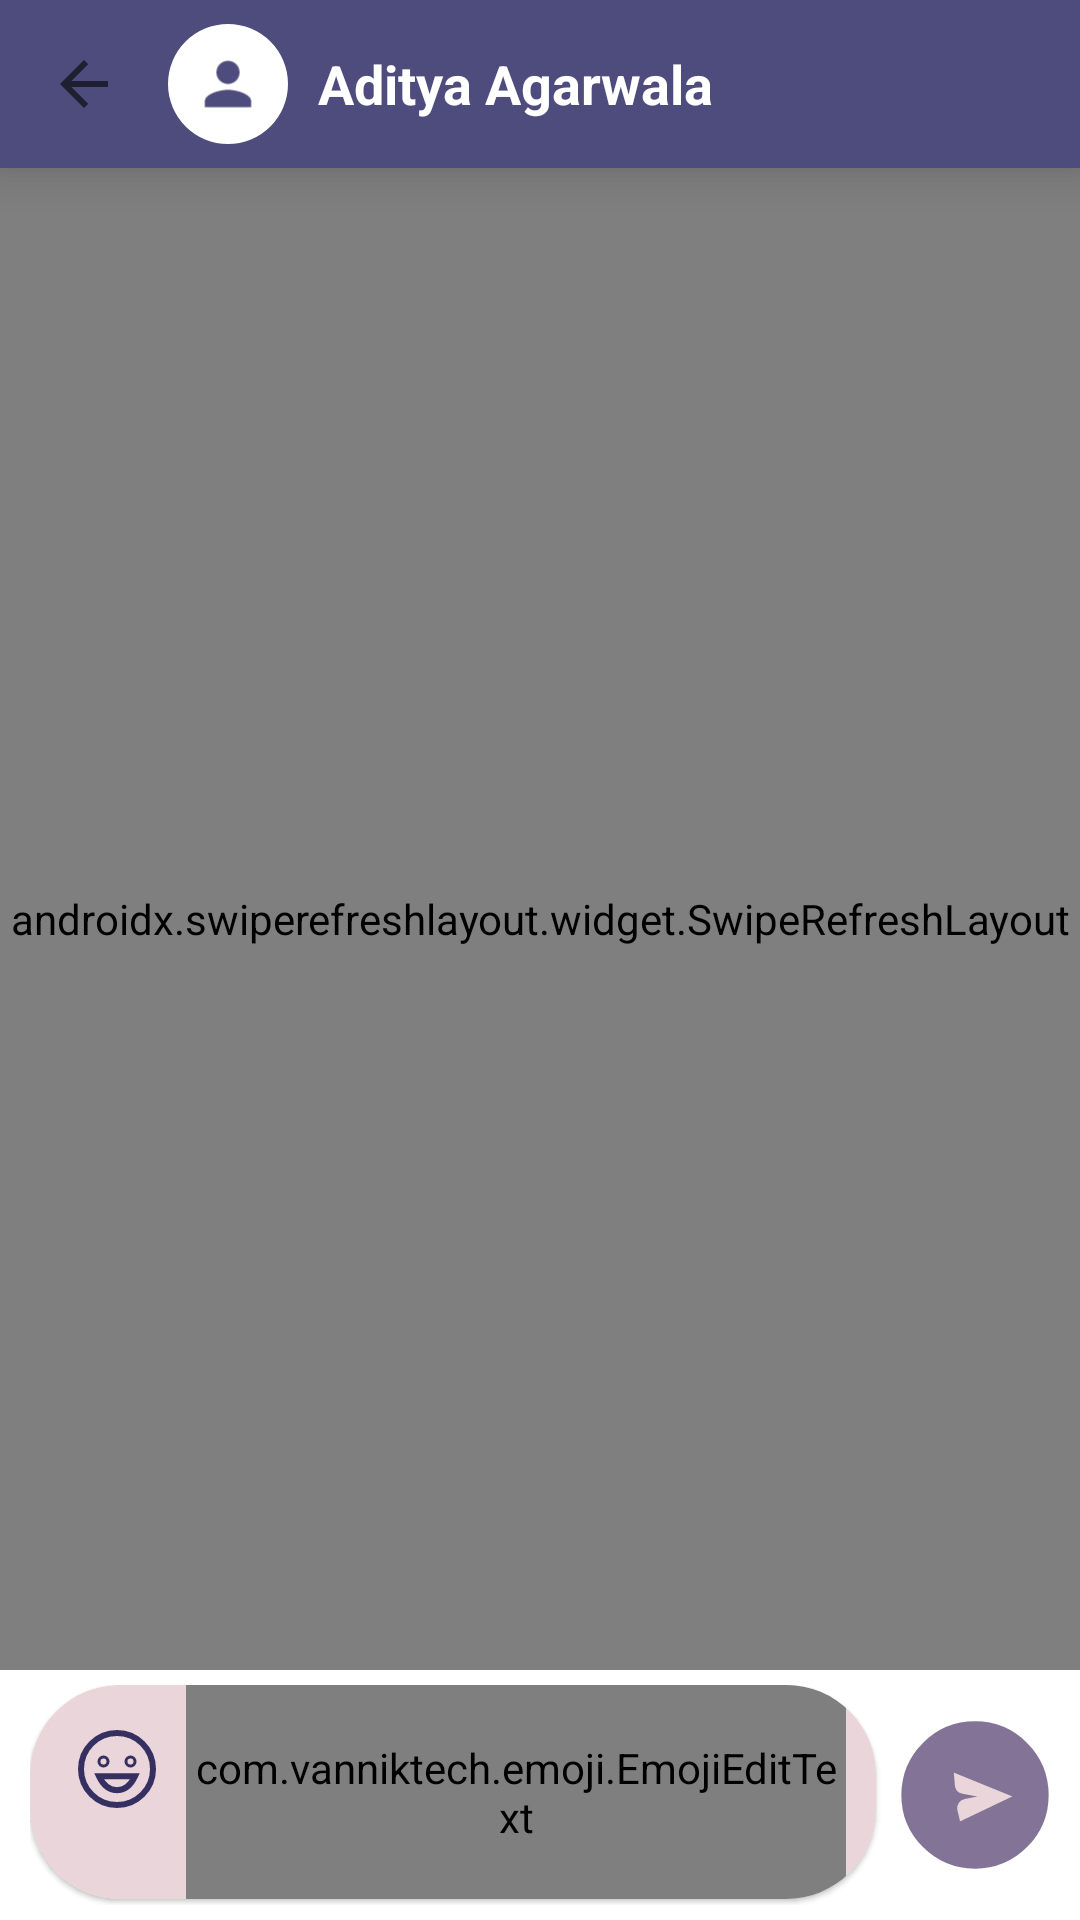

Here is an Android app screen rendered from its layout file. Give the layout XML and the strings, colors and styles it references.
<!-- AndroidManifest.xml: application theme Theme.MailChat -->
<!-- res/layout/activity_chating.xml -->
<?xml version="1.0" encoding="utf-8"?>
<RelativeLayout xmlns:android="http://schemas.android.com/apk/res/android"
    xmlns:app="http://schemas.android.com/apk/res-auto"
    xmlns:tools="http://schemas.android.com/tools"
    android:id="@+id/rootView"
    android:layout_width="match_parent"
    android:background="@mipmap/background"
    android:layout_height="match_parent"
    tools:context=".Chating_Activity">

    <com.google.android.material.appbar.MaterialToolbar
        android:id="@+id/toolbar"
        android:layout_width="match_parent"
        android:layout_height="wrap_content"
        android:background="@color/dark"
        android:elevation="10dp"
        android:theme="@style/ThemeOverlay.MaterialComponents.Dark"
        app:contentInsetLeft="0dp"
        app:contentInsetStart="0dp"
        app:contentInsetStartWithNavigation="0dp"
        app:navigationIcon="?attr/homeAsUpIndicator"
        app:popupTheme="@style/ThemeOverlay.MaterialComponents.Light">

        <com.google.android.material.imageview.ShapeableImageView
            android:id="@+id/userImgView"
            android:layout_width="40dp"
            android:layout_height="40dp"
            android:adjustViewBounds="true"
            android:background="@color/white"
            android:clickable="true"
            android:focusable="true"
            android:scaleType="centerCrop"
            android:src="@drawable/ic_default_profile_picture_foreground"
            app:shapeAppearanceOverlay="@style/RoundedImageViewSmall" />

        <TextView
            android:id="@+id/nameTv"
            android:layout_width="wrap_content"
            android:layout_height="wrap_content"
            android:layout_marginStart="10dp"
            android:ellipsize="end"
            android:lines="1"
            android:onClick="hell"
            android:textColor="@android:color/white"
            android:textSize="18sp"
            android:textStyle="bold"
            android:visibility="visible"
            android:text="Aditya Agarwala" />

    </com.google.android.material.appbar.MaterialToolbar>

    <androidx.swiperefreshlayout.widget.SwipeRefreshLayout
        android:id="@+id/swipeToLoad"
        android:layout_width="match_parent"
        android:layout_height="match_parent"
        android:layout_above="@id/inputBox"
        android:layout_below="@+id/toolbar">


        <androidx.recyclerview.widget.RecyclerView
            android:id="@+id/msgRv"
            android:layout_width="match_parent"
            android:layout_height="match_parent"
            android:overScrollMode="ifContentScrolls"
            tools:itemCount="10"
            tools:listitem="@layout/list_item_chat_sent" />

    </androidx.swiperefreshlayout.widget.SwipeRefreshLayout>


    <RelativeLayout
        android:id="@+id/inputBox"
        android:layout_width="match_parent"
        android:layout_height="wrap_content"
        android:layout_alignParentBottom="true"
        android:paddingStart="10dp"
        android:paddingTop="5dp"
        android:paddingEnd="10dp"
        android:paddingBottom="5dp">

        <com.google.android.material.card.MaterialCardView
            android:layout_width="match_parent"
            android:layout_height="wrap_content"
            android:layout_marginBottom="2dp"
            android:layout_toStartOf="@id/sendBtn"
            android:background="@color/lightest"
            app:cardCornerRadius="30dp">

            <RelativeLayout
                android:layout_width="match_parent"
                android:background="@color/lightest"
                android:layout_height="wrap_content">

                <ImageView
                    android:id="@+id/smileBtn"
                    android:layout_width="26dp"
                    android:layout_height="26dp"
                    android:layout_marginStart="16dp"
                    android:layout_marginTop="15dp"
                    android:layout_marginEnd="10dp"
                    android:background="@color/lightest"
                    android:src="@drawable/ic_chat_smile" />

                <com.vanniktech.emoji.EmojiEditText
                    android:id="@+id/msgEdtv"
                    android:layout_width="match_parent"
                    android:layout_height="wrap_content"
                    android:layout_centerVertical="true"
                    android:layout_marginEnd="10dp"
                    android:layout_toEndOf="@id/smileBtn"
                    android:background="@color/lightest"
                    android:gravity="top|start"
                    android:hint="Type your message"
                    android:imeOptions="actionGo"
                    android:inputType="textMultiLine|textCapSentences|textLongMessage|text"
                    android:lineSpacingExtra="5dp"
                    android:maxHeight="120dp"
                    android:maxLength="700"
                    android:paddingTop="18dp"
                    android:paddingBottom="18dp"
                    android:singleLine="false"
                    android:textColor="@color/black"
                    android:textColorHint="@color/darkest"
                    android:textSize="16sp"
                    android:textColorLink="@color/darkest"
                    android:textColorHighlight="@color/darkest"/>

            </RelativeLayout>

        </com.google.android.material.card.MaterialCardView>

        <ImageView
            android:id="@+id/sendBtn"
            android:layout_width="50dp"
            android:layout_height="50dp"
            android:layout_alignParentEnd="true"
            android:layout_centerInParent="true"
            android:layout_marginStart="8dp"
            android:background="?attr/selectableItemBackgroundBorderless"
            android:clickable="true"
            android:focusable="true"
            android:src="@drawable/chat_icon" />
    </RelativeLayout>


</RelativeLayout>
<!-- res/layout/list_item_chat_sent.xml (included above) -->
<?xml version="1.0" encoding="utf-8"?>
<androidx.constraintlayout.widget.ConstraintLayout xmlns:android="http://schemas.android.com/apk/res/android"
    xmlns:tools="http://schemas.android.com/tools"
    android:layout_width="match_parent"
    android:layout_height="wrap_content"
    xmlns:app="http://schemas.android.com/apk/res-auto"
    android:layout_marginStart="30dp"
    android:paddingTop="4dp"
    android:paddingBottom="4dp"
    android:paddingStart="16dp"
    android:paddingEnd="16dp">

    <com.google.android.material.card.MaterialCardView
        android:layout_width="wrap_content"
        android:layout_height="wrap_content"
        android:elevation="0dp"
        app:shapeAppearance="@style/ChatShapeAppearance"
        app:cardBackgroundColor="@color/light"
        app:layout_constraintBottom_toBottomOf="parent"
        app:layout_constraintEnd_toEndOf="parent"
        app:layout_constraintHorizontal_bias="1.0"
        app:layout_constraintStart_toStartOf="parent"
        app:layout_constraintTop_toTopOf="parent">

        <com.google.android.flexbox.FlexboxLayout
            android:layout_width="wrap_content"
            android:layout_height="wrap_content"
            android:padding="8dp"
            app:flexWrap="wrap"
            app:justifyContent="flex_end"
            app:alignItems="flex_end">
            <TextView
                android:layout_width="wrap_content"
                android:layout_height="wrap_content"
                android:id="@+id/content"
                android:text="Hello World"
                android:textSize="16sp"
                android:textColor="@color/black"/>
            <TextView
                android:layout_marginStart="16dp"
                android:layout_width="wrap_content"
                android:layout_height="wrap_content"
                android:id="@+id/time"
                android:text="12:00 AM"
                android:textSize="14sp"
                android:textColor="@color/dark"/>

        </com.google.android.flexbox.FlexboxLayout>

    </com.google.android.material.card.MaterialCardView>
</androidx.constraintlayout.widget.ConstraintLayout>
<!-- resources referenced by this layout -->
<resources>
  <color name="black">#FF000000</color>
  <color name="dark">#4D4C7D</color>
  <color name="darkest">#363062</color>
  <color name="light">#827397</color>
  <color name="lightest">#E9D5DA</color>
  <color name="white">#FFFFFFFF</color>
  <!-- drawable chat_icon (drawable) -->
  <vector xmlns:android="http://schemas.android.com/apk/res/android"
      xmlns:tools="http://schemas.android.com/tools"
      android:width="56dp"
      android:height="56dp"
      android:viewportWidth="56"
      android:viewportHeight="56">
      <path
          android:pathData="M28,28m-27,0a27,27 0,1 1,54 0a27,27 0,1 1,-54 0"
          android:strokeWidth="1"
          android:fillColor="@color/light"
          android:strokeColor="@color/light"
          android:fillType="evenOdd"
          tools:ignore="VectorRaster" />
      <path
          android:pathData="M20.6516,20.4132L20.988,24.3486C21.1028,25.6917 22.0992,26.7933 23.424,27.0418L31.5642,28.5685L31.5642,28.5685L24.2713,29.9798C22.6446,30.2946 21.5811,31.8684 21.8959,33.4951C21.9049,33.5419 21.9151,33.5884 21.9264,33.6347L22.7773,37.1305L22.7773,37.1305L40.714,28.5685L20.6516,20.4132Z"
          android:strokeWidth="1"
          android:fillColor="@color/lightest"
          android:fillType="evenOdd"
          android:strokeColor="@color/lightest"
          tools:ignore="VectorRaster" />
  </vector>
  <!-- drawable ic_default_profile_picture_foreground (drawable) -->
  <vector xmlns:android="http://schemas.android.com/apk/res/android"
      android:width="108dp"
      android:height="108dp"
      android:viewportWidth="108"
      android:viewportHeight="108"
      android:tint="#4D4C7D">
    <group android:scaleX="2.61"
        android:scaleY="2.61"
        android:translateX="22.68"
        android:translateY="22.68">
      <path
          android:fillColor="@android:color/white"
          android:pathData="M12,12c2.21,0 4,-1.79 4,-4s-1.79,-4 -4,-4 -4,1.79 -4,4 1.79,4 4,4zM12,14c-2.67,0 -8,1.34 -8,4v2h16v-2c0,-2.66 -5.33,-4 -8,-4z"/>
    </group>
  </vector>
  <style name="ChatShapeAppearance">
          <item name="cornerFamily">rounded</item>
          <item name="cornerSizeBottomLeft">22dp</item>
          <item name="cornerSizeBottomRight">8dp</item>
          <item name="cornerSizeTopLeft">22dp</item>
          <item name="cornerSizeTopRight">22dp</item>
  
      </style>
  <style name="RoundedImageViewSmall">
          <item name="cornerFamily">rounded</item>
          <item name="cornerSize">50%</item>
      </style>
  <style name="Theme.MailChat" parent="Theme.MaterialComponents.Light">
          
          <item name="colorPrimary">@color/purple_500</item>
          <item name="colorPrimaryVariant">@color/purple_700</item>
          <item name="colorOnPrimary">@color/white</item>
          
          <item name="colorSecondary">@color/teal_200</item>
          <item name="colorSecondaryVariant">@color/teal_700</item>
          <item name="colorOnSecondary">@color/black</item>
          
          <item name="android:statusBarColor" tools:targetApi="l">@color/lightest</item>
          
      </style>
  <color name="purple_500">#FF6200EE</color>
  <color name="purple_700">#FF3700B3</color>
  <color name="teal_200">#FF03DAC5</color>
  <color name="teal_700">#FF018786</color>
</resources>
